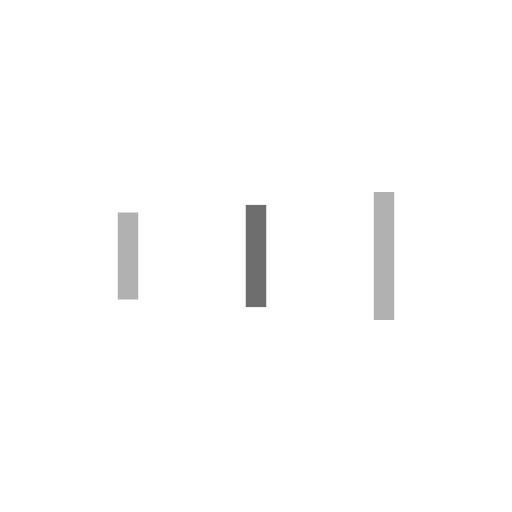
t = 0.00 s
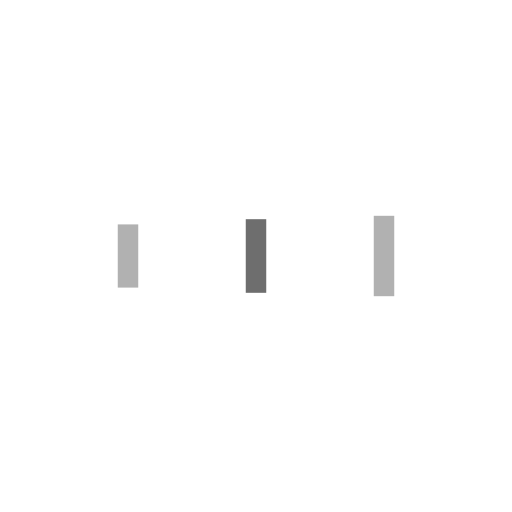
t = 0.18 s
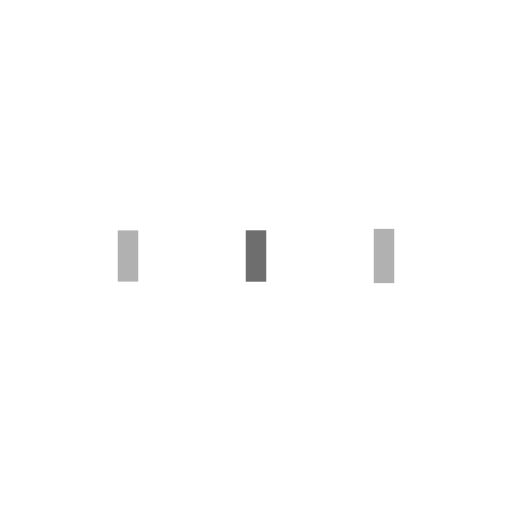
t = 0.53 s
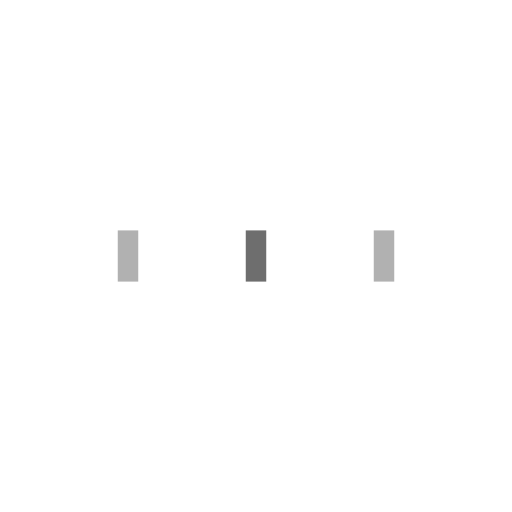
t = 0.70 s
t = 0.88 s: frame unchanged from t = 0.70 s, image omitted
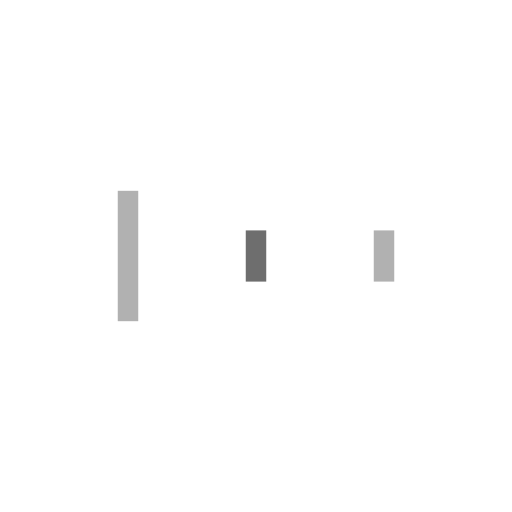
t = 1.23 s

The animated SVG that drew these frames (rendered in a browser with its animation timeline set to each time). Animation: 6 SMIL elements (animate=6); one cycle of 1.40 s, repeats indefinitely.

<svg width="200px"  height="200px"  xmlns="http://www.w3.org/2000/svg" viewBox="0 0 100 100" preserveAspectRatio="xMidYMid" class="lds-facebook" style="background: none;">
    <rect ng-attr-x="{{config.x1}}" ng-attr-y="{{config.y}}" ng-attr-width="{{config.width}}" ng-attr-height="{{config.height}}" ng-attr-fill="{{config.c1}}" x="23" y="45" width="4" height="10" fill="#b1b1b1">
      <animate attributeName="y" calcMode="spline" values="30;45;45" keyTimes="0;0.5;1" dur="1.4" keySplines="0 0.5 0.5 1;0 0.5 0.5 1" begin="-0.27999999999999997s" repeatCount="indefinite"></animate>
      <animate attributeName="height" calcMode="spline" values="40;10;10" keyTimes="0;0.5;1" dur="1.4" keySplines="0 0.5 0.5 1;0 0.5 0.5 1" begin="-0.27999999999999997s" repeatCount="indefinite"></animate>
    </rect>
    <rect ng-attr-x="{{config.x2}}" ng-attr-y="{{config.y}}" ng-attr-width="{{config.width}}" ng-attr-height="{{config.height}}" ng-attr-fill="{{config.c2}}" x="48" y="45" width="4" height="10" fill="#6e6e6e">
      <animate attributeName="y" calcMode="spline" values="33.75;45;45" keyTimes="0;0.5;1" dur="1.4" keySplines="0 0.5 0.5 1;0 0.5 0.5 1" begin="-0.13999999999999999s" repeatCount="indefinite"></animate>
      <animate attributeName="height" calcMode="spline" values="32.5;10;10" keyTimes="0;0.5;1" dur="1.4" keySplines="0 0.5 0.5 1;0 0.5 0.5 1" begin="-0.13999999999999999s" repeatCount="indefinite"></animate>
    </rect>
    <rect ng-attr-x="{{config.x3}}" ng-attr-y="{{config.y}}" ng-attr-width="{{config.width}}" ng-attr-height="{{config.height}}" ng-attr-fill="{{config.c3}}" x="73" y="45" width="4" height="10" fill="#b1b1b1">
      <animate attributeName="y" calcMode="spline" values="37.5;45;45" keyTimes="0;0.5;1" dur="1.4" keySplines="0 0.5 0.5 1;0 0.5 0.5 1" begin="0s" repeatCount="indefinite"></animate>
      <animate attributeName="height" calcMode="spline" values="25;10;10" keyTimes="0;0.5;1" dur="1.4" keySplines="0 0.5 0.5 1;0 0.5 0.5 1" begin="0s" repeatCount="indefinite"></animate>
    </rect>
  </svg>
